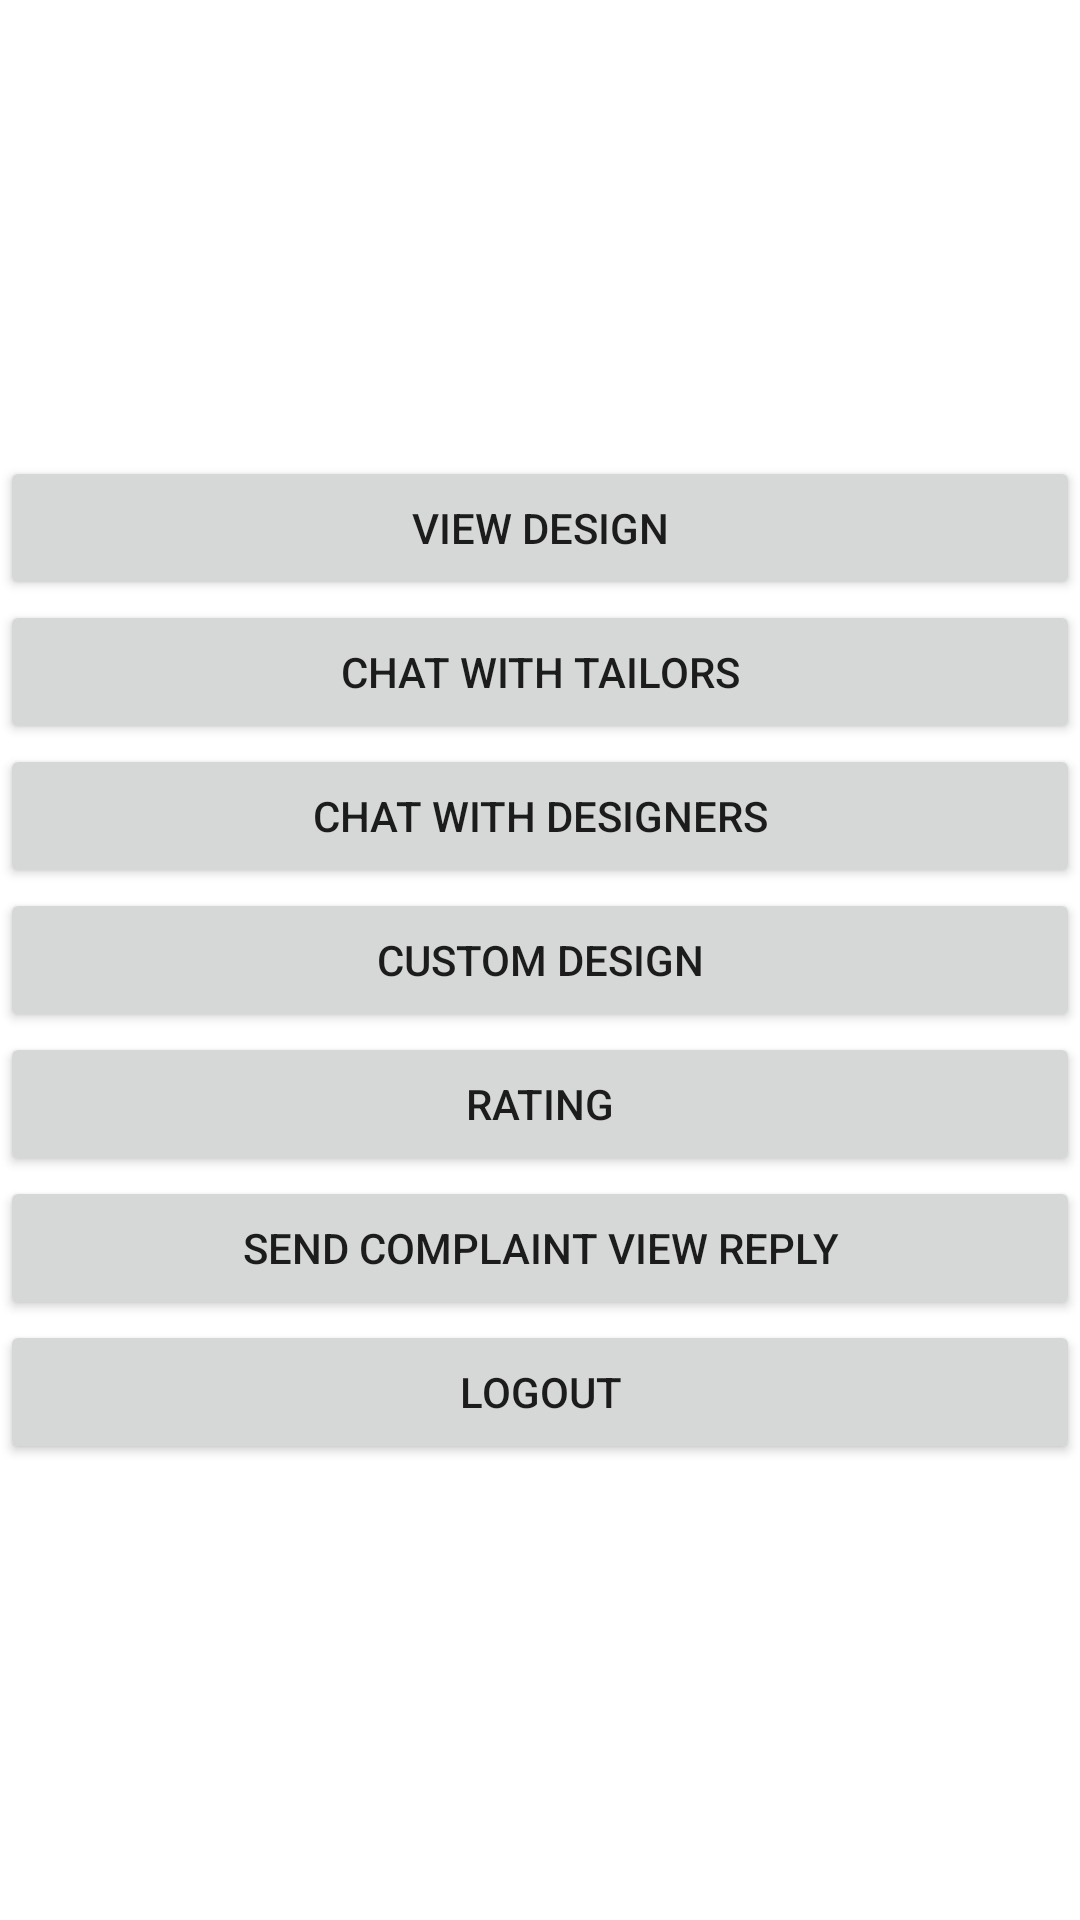

This screen was rendered from an Android layout file. Write that file and the resources it references.
<!-- AndroidManifest.xml: application theme Theme.Outfit_Android -->
<!-- res/layout/activity_user_home.xml -->
<?xml version="1.0" encoding="utf-8"?>
<LinearLayout xmlns:android="http://schemas.android.com/apk/res/android"
    xmlns:app="http://schemas.android.com/apk/res-auto"
    xmlns:tools="http://schemas.android.com/tools"
    android:layout_width="match_parent"
    android:layout_height="match_parent"
    android:gravity="center"
    android:background="@drawable/bg"
    android:orientation="vertical"
    tools:context=".user_home">

    <Button
        android:id="@+id/button"
        android:layout_width="match_parent"
        android:layout_height="wrap_content"
        android:text="view design" />

    <Button
        android:id="@+id/button5"
        android:layout_width="match_parent"
        android:layout_height="wrap_content"
        android:text="chat with tailors" />

    <Button
        android:id="@+id/button6"
        android:layout_width="match_parent"
        android:layout_height="wrap_content"
        android:text="chat with designers" />

    <Button
        android:id="@+id/button12"
        android:layout_width="match_parent"
        android:layout_height="wrap_content"
        android:text="custom design" />

    <Button
        android:id="@+id/button7"
        android:layout_width="match_parent"
        android:layout_height="wrap_content"
        android:text="rating" />

    <Button
        android:id="@+id/button8"
        android:layout_width="match_parent"
        android:layout_height="wrap_content"
        android:text="send complaint view reply" />

    <Button
        android:id="@+id/button9"
        android:layout_width="match_parent"
        android:layout_height="wrap_content"
        android:text="logout" />
</LinearLayout>
<!-- resources referenced by this layout -->
<resources>
  <style name="Theme.Outfit_Android" parent="Theme.MaterialComponents.DayNight.DarkActionBar">
          
          <item name="colorPrimary">@color/purple_500</item>
          <item name="colorPrimaryVariant">@color/purple_700</item>
          <item name="colorOnPrimary">@color/white</item>
          
          <item name="colorSecondary">@color/teal_200</item>
          <item name="colorSecondaryVariant">@color/teal_700</item>
          <item name="colorOnSecondary">@color/black</item>
          
          <item name="android:statusBarColor" tools:targetApi="l">?attr/colorPrimaryVariant</item>
          
      </style>
  <color name="purple_500">#FF6200EE</color>
  <color name="purple_700">#FF3700B3</color>
  <color name="white">#FFFFFFFF</color>
  <color name="teal_200">#FF03DAC5</color>
  <color name="teal_700">#FF018786</color>
  <color name="black">#FF000000</color>
</resources>
